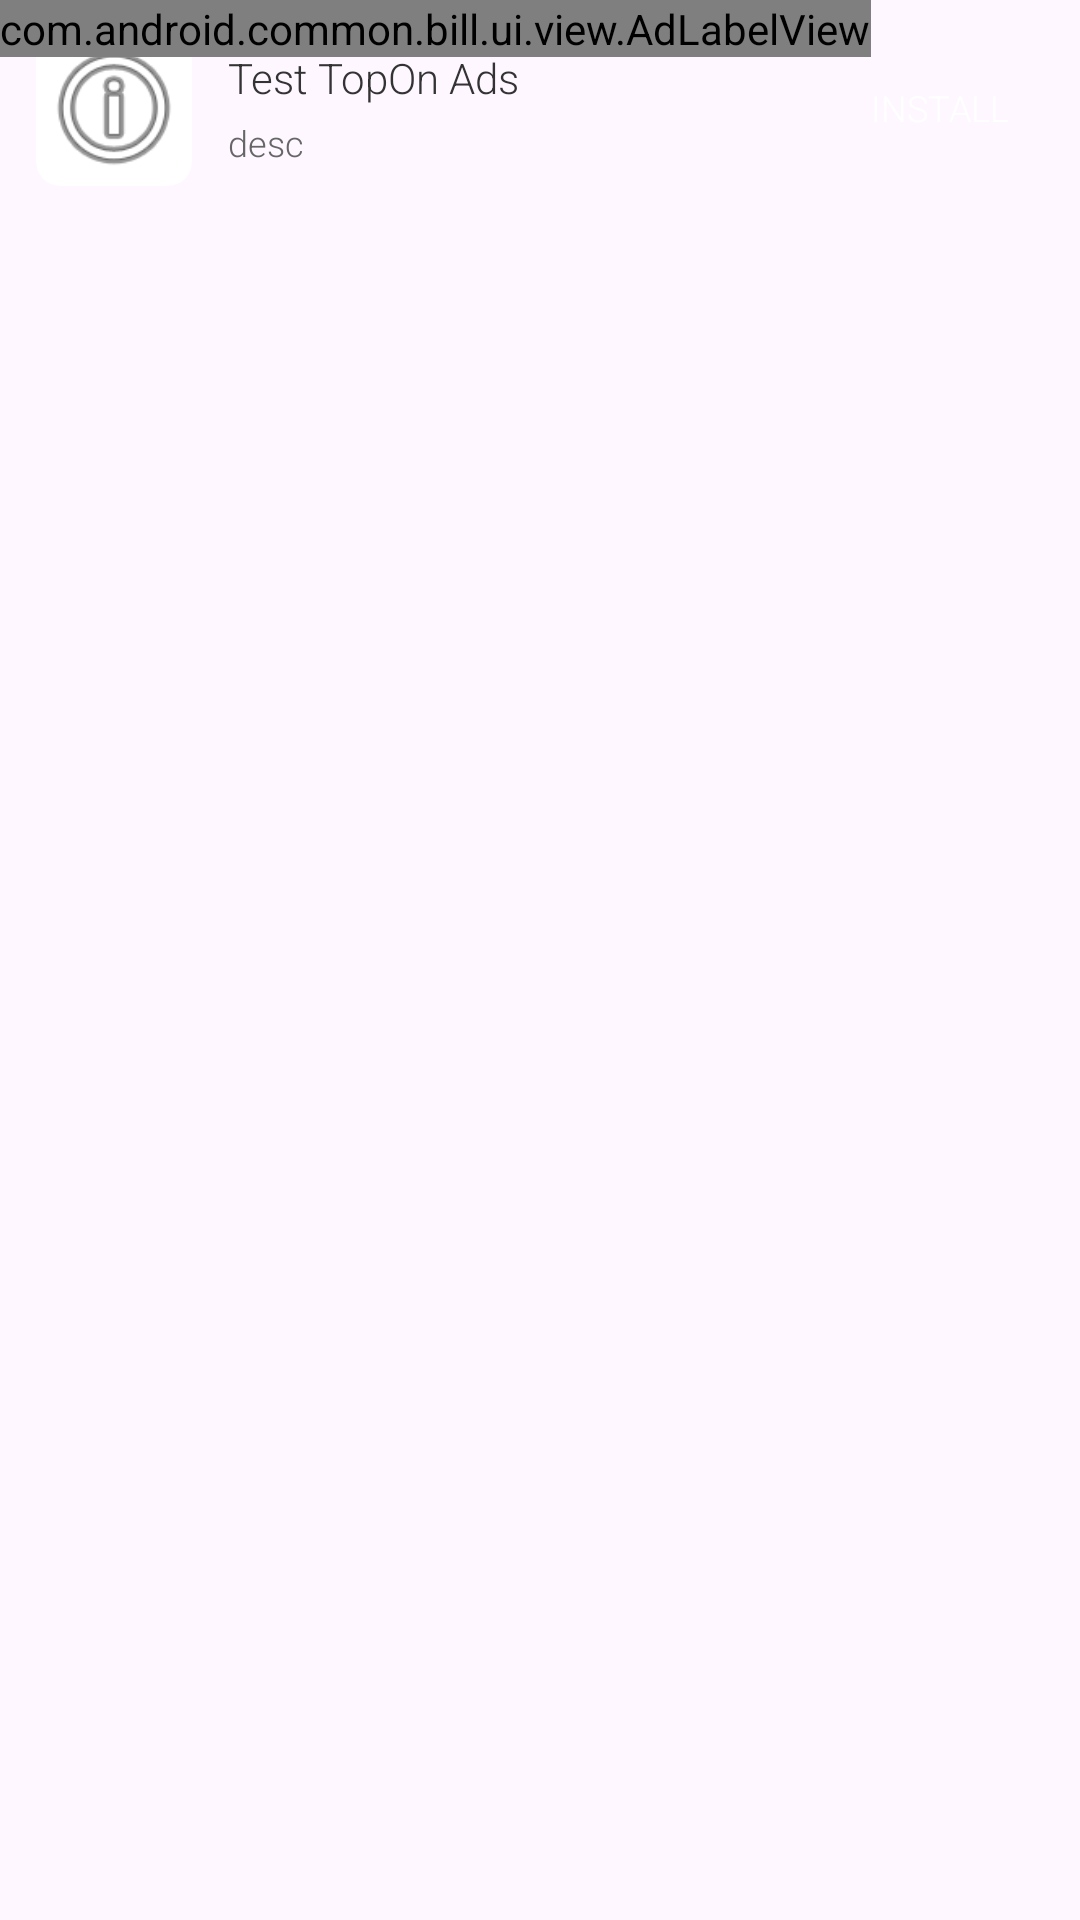

The Android layout XML behind this screen, and the referenced resources:
<!-- AndroidManifest.xml: application theme Theme.LCB_Template -->
<!-- res/layout/layout_topon_native_ads.xml -->
<?xml version="1.0" encoding="utf-8"?>
<androidx.constraintlayout.widget.ConstraintLayout xmlns:android="http://schemas.android.com/apk/res/android"
    xmlns:app="http://schemas.android.com/apk/res-auto"
    android:layout_width="match_parent"
    android:layout_height="wrap_content">

    <androidx.constraintlayout.widget.ConstraintLayout
        android:id="@+id/content_container"
        android:layout_width="match_parent"
        android:layout_height="72dp"
        android:background="@drawable/bg_native_ad_card"
        android:paddingHorizontal="12dp"
        android:paddingVertical="10dp"
        app:layout_constraintTop_toTopOf="parent"
        app:layout_constraintStart_toStartOf="parent"
        app:layout_constraintEnd_toEndOf="parent"
        >

        
        <androidx.cardview.widget.CardView
            android:id="@+id/iconCv"
            android:layout_width="wrap_content"
            android:layout_height="wrap_content"
            app:cardCornerRadius="8dp"
            app:cardElevation="0dp"
            app:layout_constraintEnd_toStartOf="@id/contentLL"
            app:layout_constraintStart_toStartOf="parent"
            app:layout_constraintTop_toTopOf="parent">

            <ImageView
                android:id="@+id/iv_ad_icon"
                android:layout_width="52dp"
                android:layout_height="52dp"
                android:scaleType="centerCrop"
                android:src="@android:drawable/ic_menu_info_details" />
        </androidx.cardview.widget.CardView>

        
        <LinearLayout
            android:id="@+id/contentLL"
            android:layout_width="0dp"
            android:layout_height="wrap_content"
            android:layout_marginStart="12dp"
            android:layout_marginEnd="12dp"
            android:orientation="vertical"
            app:layout_constraintBottom_toBottomOf="parent"
            app:layout_constraintEnd_toStartOf="@id/btn_ad_cta"
            app:layout_constraintStart_toEndOf="@id/iconCv"
            app:layout_constraintTop_toTopOf="parent">

            
            <TextView
                android:id="@+id/tv_ad_title"
                android:layout_width="match_parent"
                android:layout_height="wrap_content"
                android:ellipsize="end"
                android:fontFamily="sans-serif-light"
                android:maxLines="1"
                android:text="@string/ad_test_topon_ads"
                android:textColor="#333333"
                android:textSize="14sp" />

            
            <TextView
                android:id="@+id/tv_ad_description"
                android:layout_width="match_parent"
                android:layout_height="wrap_content"
                android:layout_marginTop="4dp"
                android:ellipsize="end"
                android:fontFamily="sans-serif-light"
                android:maxLines="1"
                android:text="@string/ad_test_topon_desc"
                android:textColor="#666666"
                android:textSize="12sp" />

        </LinearLayout>

        
        <androidx.appcompat.widget.AppCompatTextView
            android:id="@+id/btn_ad_cta"
            android:layout_width="wrap_content"
            android:layout_height="28dp"
            android:background="@drawable/bg_ad_cta_button"
            android:fontFamily="sans-serif-light"
            android:gravity="center"
            android:paddingHorizontal="12dp"
            android:singleLine="true"
            android:text="@string/ad_install"
            android:textColor="#FFFFFF"
            android:textSize="12sp"
            app:layout_constraintBottom_toBottomOf="parent"
            app:layout_constraintEnd_toEndOf="parent"
            app:layout_constraintStart_toEndOf="@id/contentLL"
            app:layout_constraintTop_toTopOf="parent" />

    </androidx.constraintlayout.widget.ConstraintLayout>
    <com.android.common.bill.ui.view.AdLabelView
        android:id="@+id/tv_ad_label"
        android:layout_width="wrap_content"
        android:layout_height="wrap_content"
        android:layout_gravity="top|start"
        />
</androidx.constraintlayout.widget.ConstraintLayout>
<!-- resources referenced by this layout -->
<resources>
  <string name="ad_install">INSTALL</string>
  <string name="ad_test_topon_ads">Test TopOn Ads</string>
  <string name="ad_test_topon_desc">desc</string>
  <style name="Theme.LCB_Template" parent="Base.Theme.LCB_Template" />
  <style name="Base.Theme.LCB_Template" parent="Theme.Material3.DayNight.NoActionBar">
          
          
      </style>
</resources>
